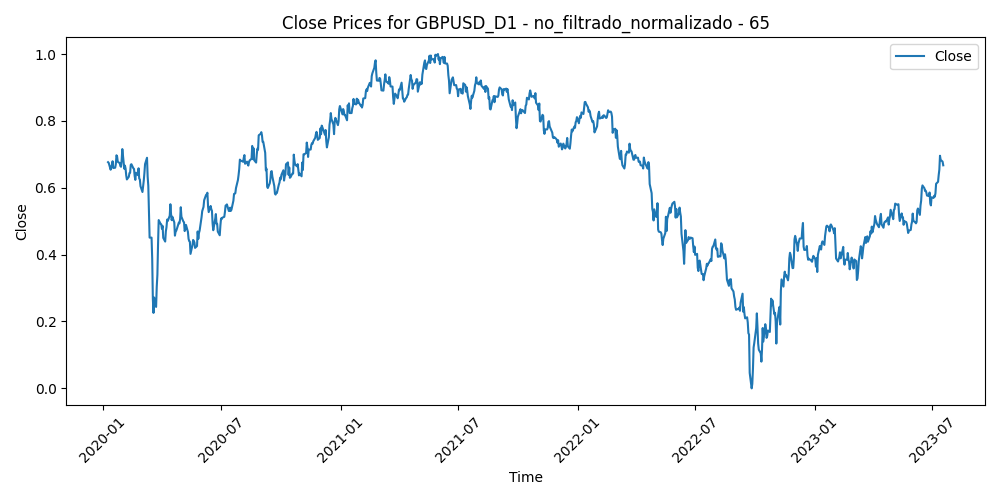

The data file committed next to this chart (first rows):
Time, Close, Volume, diferencia_media_65
2020-01-09, 0.6766, 0.3208, 0.3212
2020-01-10, 0.6746, 0.2593, 0.33
2020-01-13, 0.654, 0.2567, 0.3653
2020-01-14, 0.6629, 0.3755, 0.3542
2020-01-15, 0.6682, 0.2653, 0.3489
2020-01-16, 0.6793, 0.2636, 0.3338
2020-01-17, 0.6591, 0.2636, 0.3661
2020-01-20, 0.66, 0.1483, 0.3655
2020-01-21, 0.6708, 0.2122, 0.3494
2020-01-22, 0.6972, 0.276, 0.3101
2020-01-23, 0.6931, 0.2013, 0.3181
2020-01-24, 0.6777, 0.2472, 0.3429
2020-01-27, 0.6737, 0.1998, 0.3503
2020-01-28, 0.6652, 0.1827, 0.3648
2020-01-29, 0.6629, 0.1493, 0.3695
2020-01-30, 0.6834, 0.255, 0.3395
2020-01-31, 0.7157, 0.257, 0.2918
2020-02-03, 0.6571, 0.2369, 0.3824
2020-02-04, 0.6663, 0.2595, 0.3688
2020-02-05, 0.6576, 0.2404, 0.383
2020-02-06, 0.6368, 0.1843, 0.4152
2020-02-07, 0.6249, 0.2435, 0.4337
2020-02-10, 0.6329, 0.2173, 0.422
2020-02-11, 0.6441, 0.2289, 0.406
2020-02-12, 0.645, 0.2212, 0.4053
2020-02-13, 0.6689, 0.2974, 0.3699
2020-02-14, 0.6705, 0.2014, 0.3687
2020-02-17, 0.6582, 0.1416, 0.3884
2020-02-18, 0.6564, 0.2289, 0.3918
2020-02-19, 0.6352, 0.2426, 0.4242
2020-02-20, 0.6237, 0.2918, 0.4416
2020-02-21, 0.645, 0.3048, 0.4091
2020-02-24, 0.6379, 0.3168, 0.4203
2020-02-25, 0.6583, 0.402, 0.3901
2020-02-26, 0.6277, 0.3666, 0.4371
2020-02-27, 0.6247, 0.4652, 0.4417
2020-02-28, 0.6048, 0.564, 0.4717
2020-03-02, 0.5873, 0.597, 0.4976
2020-03-03, 0.6047, 0.5963, 0.47
2020-03-04, 0.6212, 0.3882, 0.4442
2020-03-05, 0.6438, 0.3271, 0.4092
2020-03-06, 0.6707, 0.5961, 0.3674
2020-03-09, 0.6897, 0.9166, 0.338
2020-03-10, 0.6328, 0.8238, 0.4239
2020-03-11, 0.6059, 0.5888, 0.4631
2020-03-12, 0.5328, 0.7472, 0.5714
2020-03-13, 0.4509, 0.8645, 0.6911
2020-03-16, 0.4509, 0.9124, 0.685
2020-03-17, 0.3882, 0.998, 0.7729
2020-03-18, 0.2677, 0.9535, 0.9465
2020-03-19, 0.2257, 0.9887, 1.0
2020-03-20, 0.2717, 0.9108, 0.9196
2020-03-23, 0.2436, 0.936, 0.953
2020-03-24, 0.3041, 0.8826, 0.8517
2020-03-25, 0.3398, 0.871, 0.7897
2020-03-26, 0.4304, 0.969, 0.6455
2020-03-27, 0.5034, 1, 0.5297
2020-03-30, 0.4917, 0.676, 0.5431
2020-03-31, 0.4907, 0.7761, 0.5401
2020-04-01, 0.4772, 0.5871, 0.5548
... 856 more rows
